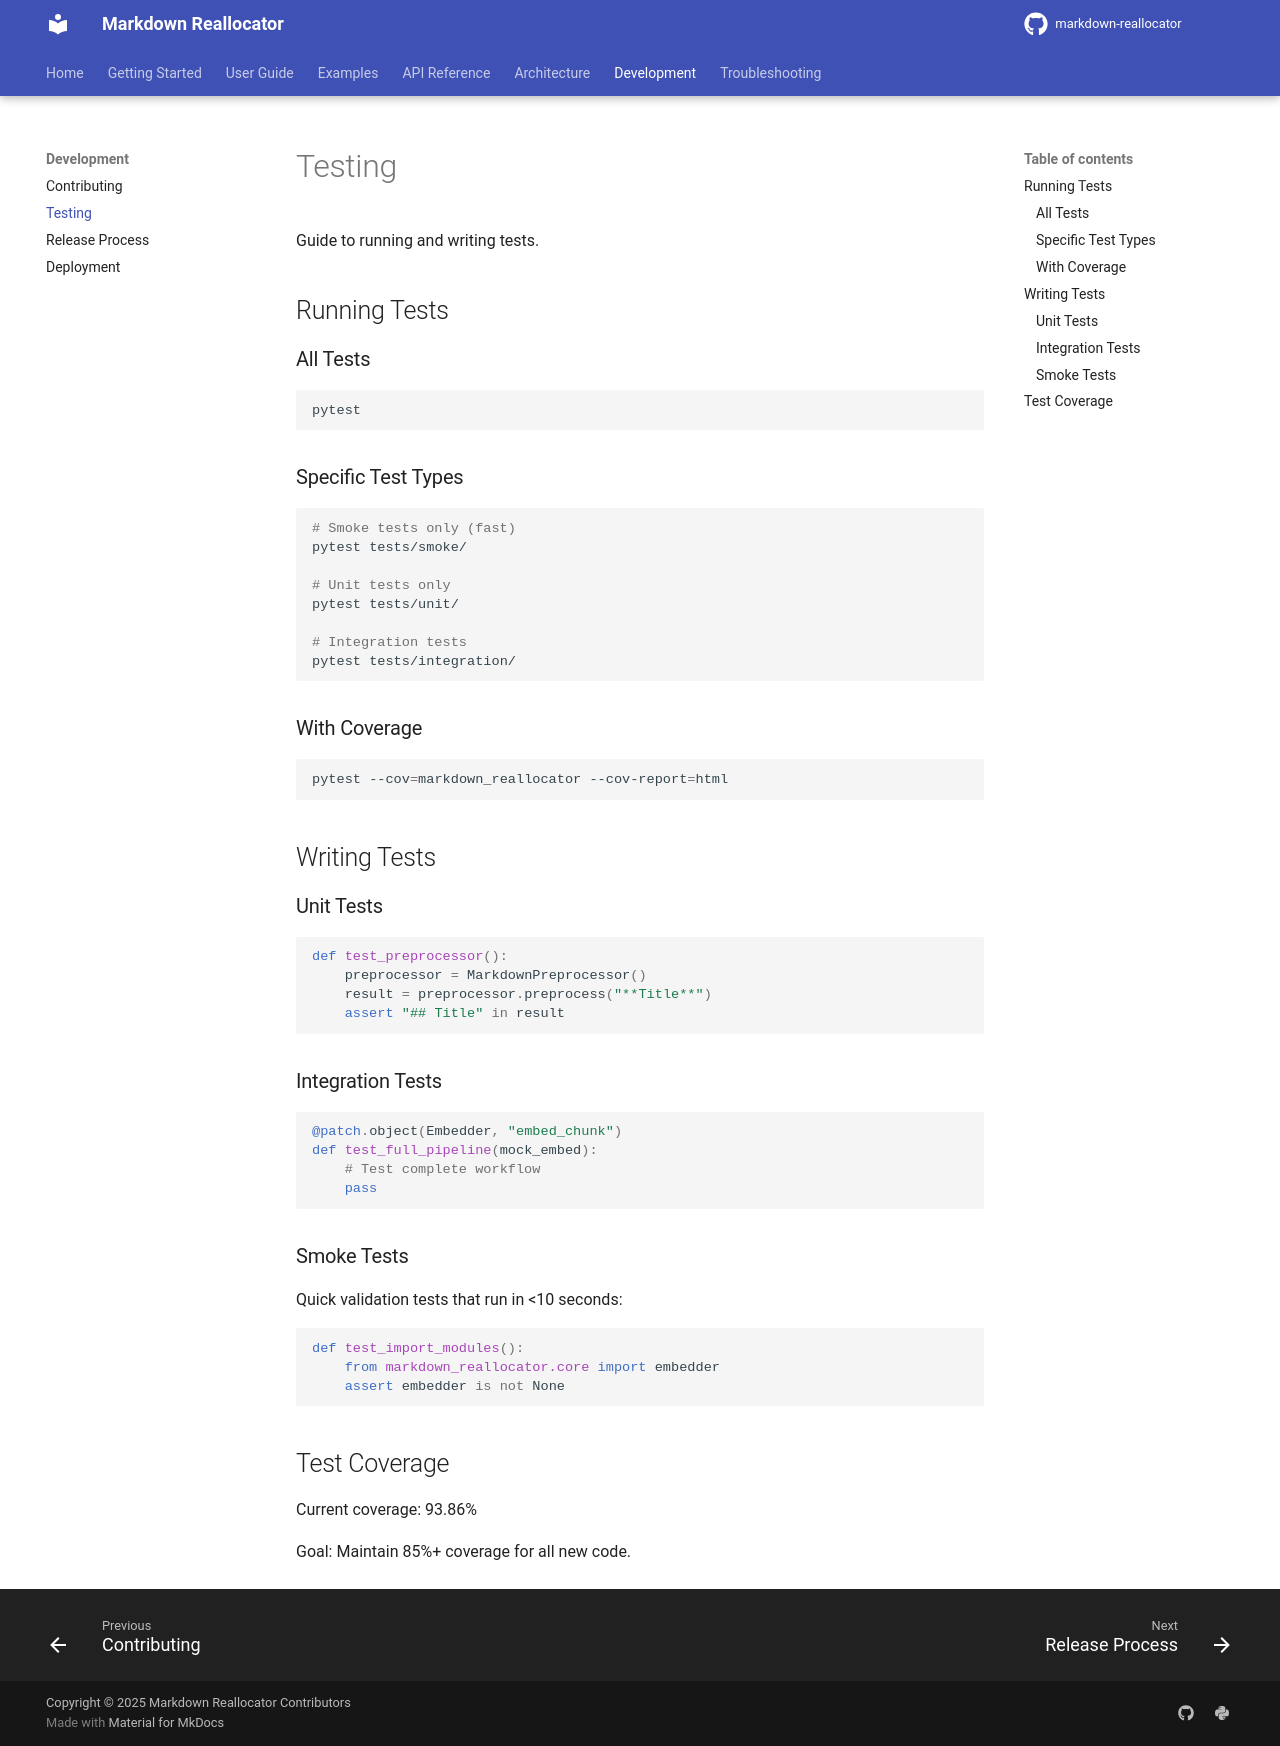

repository: seonghobae/markdown-reallocator · page: development/testing/index.html · generator: mkdocs

# Testing

Guide to running and writing tests.

## Running Tests

### All Tests

```bash
pytest
```

### Specific Test Types

```bash
# Smoke tests only (fast)
pytest tests/smoke/

# Unit tests only
pytest tests/unit/

# Integration tests
pytest tests/integration/
```

### With Coverage

```bash
pytest --cov=markdown_reallocator --cov-report=html
```

## Writing Tests

### Unit Tests

```python
def test_preprocessor():
    preprocessor = MarkdownPreprocessor()
    result = preprocessor.preprocess("**Title**")
    assert "## Title" in result
```

### Integration Tests

```python
@patch.object(Embedder, "embed_chunk")
def test_full_pipeline(mock_embed):
    # Test complete workflow
    pass
```

### Smoke Tests

Quick validation tests that run in <10 seconds:

```python
def test_import_modules():
    from markdown_reallocator.core import embedder
    assert embedder is not None
```

## Test Coverage

Current coverage: 93.86%

Goal: Maintain 85%+ coverage for all new code.
